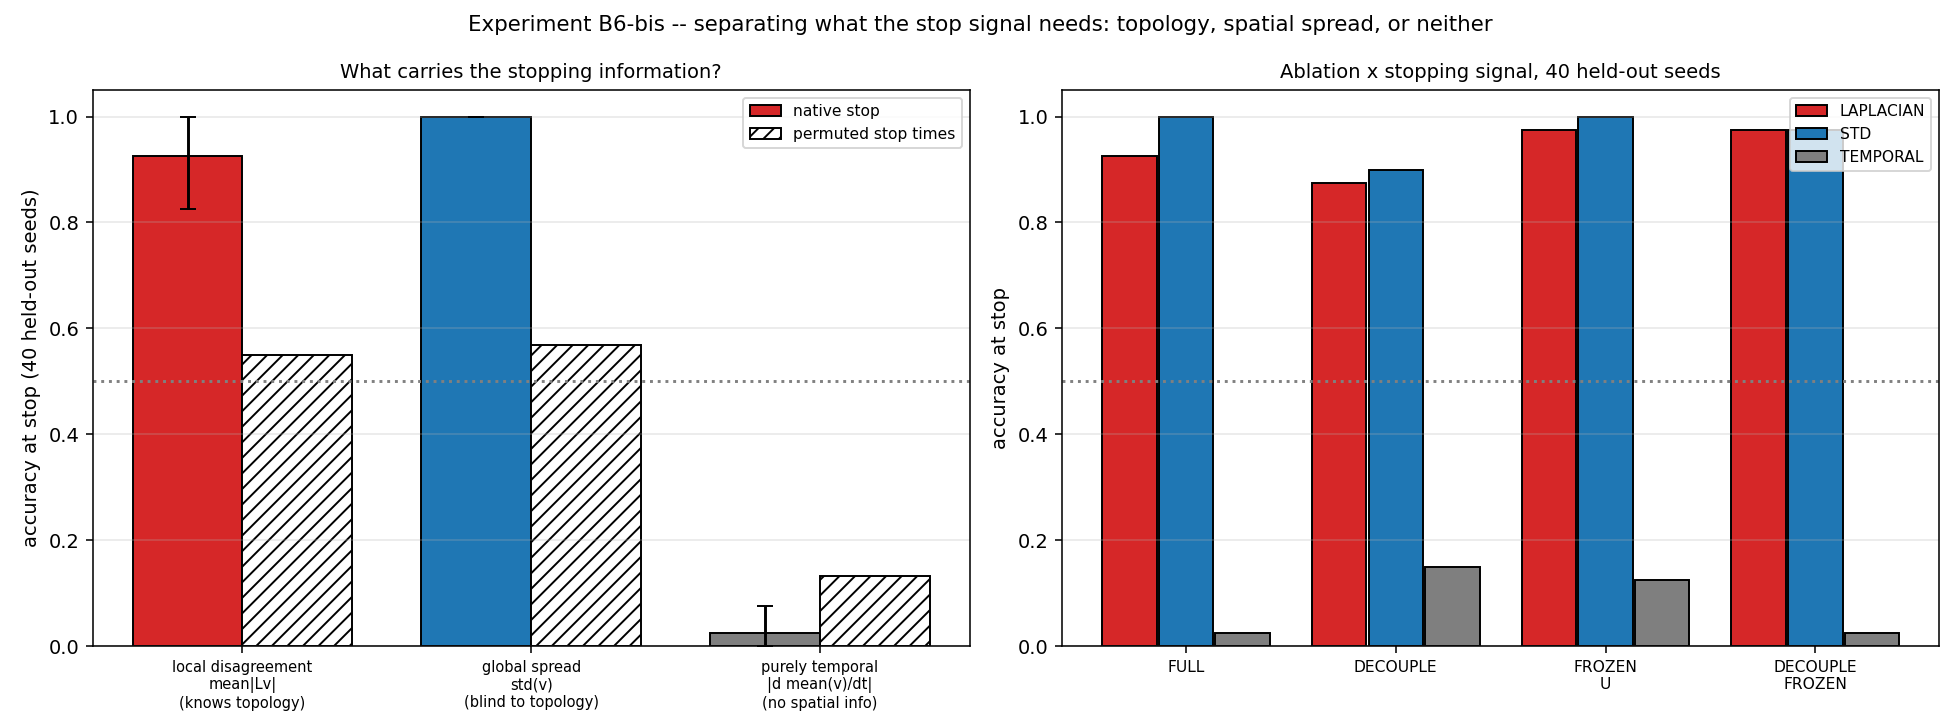

Values plotted in this chart, from the file beside it:
condition, stop_signal, drop_threshold, acc_test, acc_permuted_null, n_seeds_test
FULL, LAPLACIAN, 0.45, 0.925, 0.5499, 40
FULL, STD, 0.45, 1.0, 0.5681, 40
FULL, TEMPORAL, 0.15, 0.025, 0.1327, 40
DECOUPLE, LAPLACIAN, 0.3, 0.875, 0.4801, 40
DECOUPLE, STD, 0.45, 0.9, 0.5242, 40
DECOUPLE, TEMPORAL, 0.15, 0.15, 0.1334, 40
FROZEN_U, LAPLACIAN, 0.15, 0.975, 0.9433, 40
FROZEN_U, STD, 0.15, 1.0, 0.8072, 40
FROZEN_U, TEMPORAL, 0.15, 0.125, 0.195, 40
DECOUPLE_FROZEN, LAPLACIAN, 0.15, 0.975, 0.809, 40
DECOUPLE_FROZEN, STD, 0.15, 0.975, 0.8276, 40
DECOUPLE_FROZEN, TEMPORAL, 0.15, 0.025, 0.1048, 40
